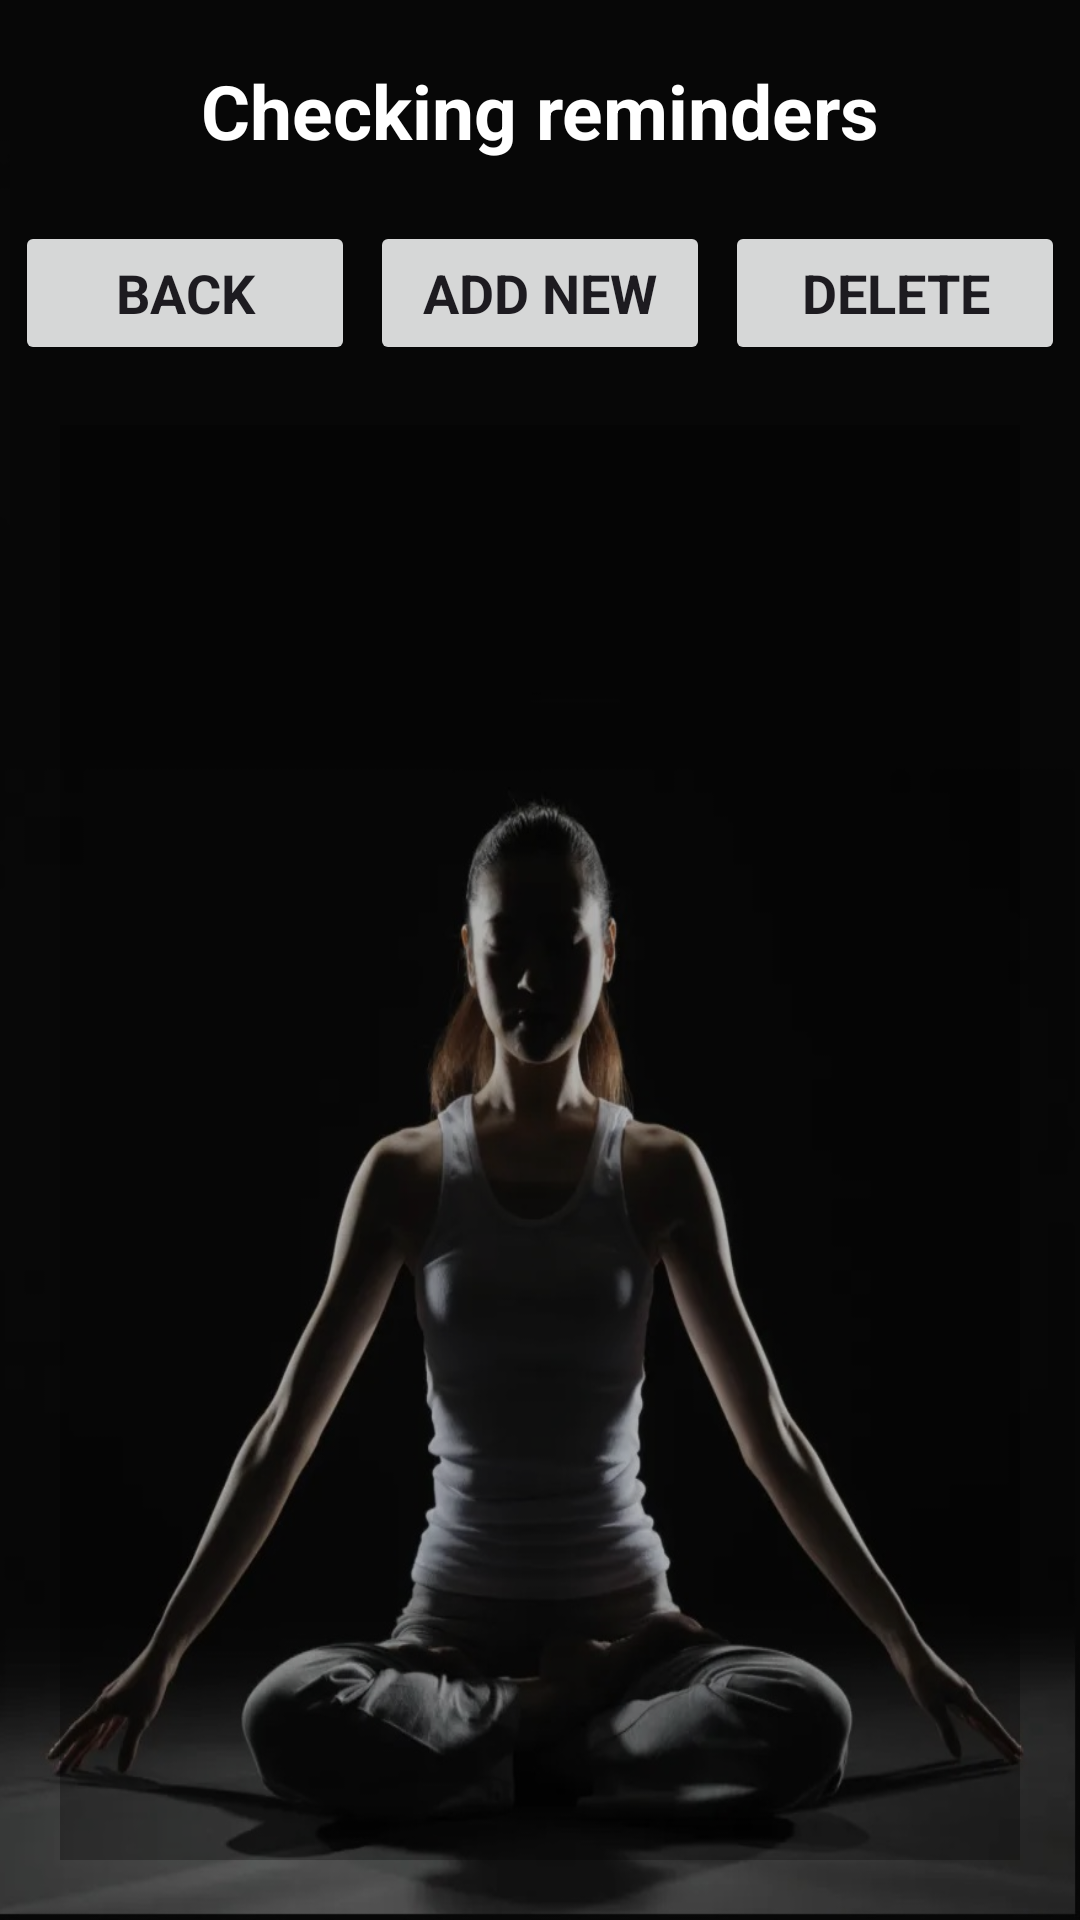

This screen was rendered from an Android layout file. Write that file and the resources it references.
<!-- AndroidManifest.xml: application theme Theme.FitLifePro -->
<!-- res/layout/activity_reminder_view.xml -->
<?xml version="1.0" encoding="utf-8"?>
<LinearLayout xmlns:android="http://schemas.android.com/apk/res/android"
    xmlns:app="http://schemas.android.com/apk/res-auto"
    xmlns:tools="http://schemas.android.com/tools"
    android:layout_width="match_parent"
    android:layout_height="match_parent"
    android:background="@drawable/exercisec_dark"
    android:gravity="center_horizontal"
    android:orientation="vertical"
    tools:context=".ReminderViewActivity">


    <TextView
        android:id="@+id/txtViewRemView"
        android:layout_width="match_parent"
        android:layout_height="wrap_content"
        android:layout_marginTop="20dp"
        android:fontFamily="sans-serif"
        android:gravity="center_horizontal"
        android:text="@string/txtViewRemView"
        android:textColor="@color/white"
        android:textSize="25sp"
        android:textStyle="bold" />

    <LinearLayout
        android:layout_width="match_parent"
        android:layout_height="wrap_content"
        android:layout_marginTop="20dp"
        android:orientation="horizontal">

        <Button
            android:id="@+id/btnRemViewBack"
            android:layout_width="0dp"
            android:layout_height="wrap_content"
            android:layout_marginLeft="5sp"
            android:layout_weight="1"
            android:fontFamily="sans-serif"
            android:text="@string/btnRemViewBack"
            android:textSize="18sp"
            android:textStyle="bold" />

        <Button
            android:id="@+id/btnRemViewAdd"
            android:layout_width="0dp"
            android:layout_height="wrap_content"
            android:layout_marginLeft="5sp"
            android:layout_marginRight="5sp"
            android:layout_weight="1"
            android:fontFamily="sans-serif"
            android:text="@string/btnRemViewAdd"
            android:textSize="18sp"
            android:textStyle="bold" />

        <Button
            android:id="@+id/btnRemViewDelete"
            android:layout_width="0dp"
            android:layout_height="wrap_content"
            android:layout_marginRight="5sp"
            android:layout_weight="1"
            android:fontFamily="sans-serif"
            android:text="@string/btnRemViewDelete"
            android:textSize="18sp"
            android:textStyle="bold" />
    </LinearLayout>

    <ListView
        android:id="@+id/listViewReminders"
        android:layout_width="match_parent"
        android:layout_height="match_parent"
        android:layout_marginLeft="20dp"
        android:layout_marginTop="20dp"
        android:layout_marginRight="20dp"
        android:layout_marginBottom="20dp"
        android:background="#4F000000"
        android:padding="10sp" />
</LinearLayout>
<!-- resources referenced by this layout -->
<resources>
  <color name="white">#FFFFFFFF</color>
  <!-- drawable exercisec_dark: jpg bitmap (drawable-v24, 81893 bytes) -->
  <string name="btnRemViewAdd">Add New</string>
  <string name="btnRemViewBack">Back</string>
  <string name="btnRemViewDelete">Delete</string>
  <string name="txtViewRemView">Checking reminders</string>
  <style name="Theme.FitLifePro" parent="Base.Theme.FitLifePro" />
  <style name="Base.Theme.FitLifePro" parent="Theme.Material3.DayNight.NoActionBar">
          
          <item name="colorPrimary">@color/orange</item>
          <item name="colorPrimaryVariant">@color/orange</item>
          <item name="colorOnPrimary">@color/white</item>
          
          <item name="colorSecondary">@color/orange</item>
          <item name="colorSecondaryVariant">@color/teal_700</item>
          <item name="colorOnSecondary">@color/black</item>
          
          <item name="android:statusBarColor">?attr/colorPrimaryVariant</item>
          
      </style>
  <color name="orange">#D05B28</color>
  <color name="teal_700">#FF018786</color>
  <color name="black">#FF000000</color>
</resources>
